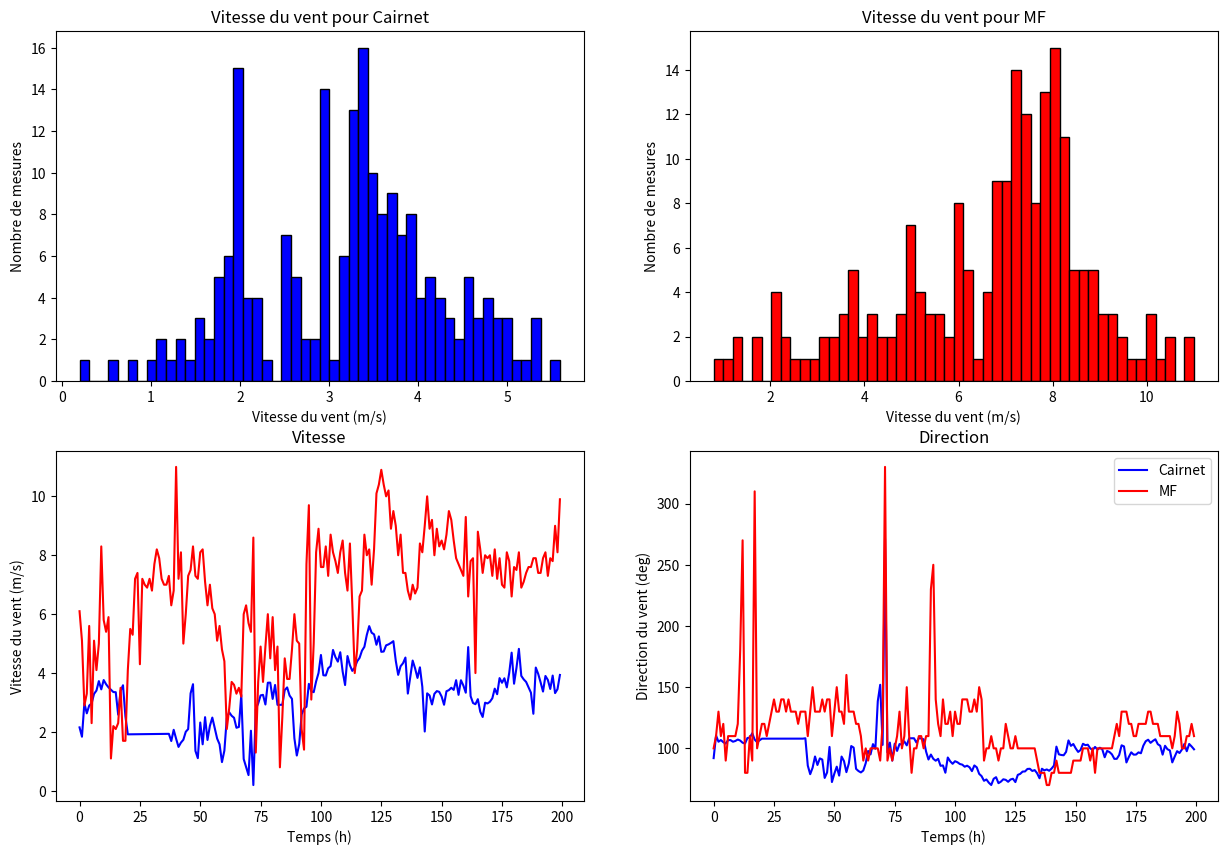

Python code for this plot:
import matplotlib.pyplot as plt
import numpy as np


vent_cairnet = [
    2.156, 1.840, 2.980, 2.633, 2.897, 2.972, 3.293, 3.406, 3.727, 3.447, 3.763, 3.620, 3.514, 
    3.435, 3.356, 3.350, 2.587, 3.399, 3.587, 2.529, 1.920, 1.921, 1.922, 1.923, 1.924, 1.925, 
    1.926, 1.927, 1.928, 1.929, 1.930, 1.931, 1.932, 1.933, 1.934, 1.935, 1.936, 1.937, 1.693, 
    2.074, 1.772, 1.493, 1.639, 1.736, 2.007, 2.098, 3.311, 3.622, 1.359, 1.111, 2.321, 1.582, 
    2.503, 1.729, 2.208, 2.489, 2.129, 1.776, 1.583, 0.977, 1.368, 2.473, 2.670, 2.551, 2.483, 
    2.143, 2.170, 3.261, 1.082, 0.814, 0.536, 2.043, 0.198, 2.774, 2.968, 3.242, 3.261, 2.933, 
    3.672, 3.676, 3.123, 3.596, 2.921, 2.922, 2.923, 3.423, 3.513, 3.237, 3.124, 1.787, 1.200, 
    1.589, 2.592, 2.798, 2.856, 3.635, 3.384, 3.351, 3.717, 4.003, 4.614, 3.926, 3.918, 4.163, 
    4.236, 4.785, 4.544, 4.388, 4.708, 4.050, 3.594, 4.579, 4.266, 4.074, 4.186, 4.399, 4.515, 
    4.761, 4.892, 5.295, 5.594, 5.370, 5.315, 4.961, 5.246, 4.721, 4.732, 4.942, 4.974, 5.024, 
    5.083, 4.418, 3.939, 4.233, 4.334, 4.527, 3.304, 3.866, 4.425, 4.160, 3.835, 4.196, 3.531, 
    2.016, 3.312, 3.241, 2.935, 3.295, 3.388, 3.363, 3.203, 2.924, 3.383, 3.421, 3.501, 3.429, 
    3.759, 3.261, 3.757, 3.578, 3.333, 4.883, 3.217, 2.984, 2.943, 3.114, 2.687, 2.510, 2.994, 
    2.968, 3.026, 3.144, 3.471, 3.282, 3.829, 3.671, 3.823, 3.514, 4.007, 4.693, 3.639, 4.177, 
    4.822, 3.905, 3.786, 3.699, 3.517, 3.333, 2.618, 4.188, 3.973, 3.684, 3.372, 3.902, 3.767, 
    3.460, 3.915, 3.320, 3.454, 3.936, 3.664, 3.377, 0.209, 0.210, 0.211, 0.212, 0.573, 0.863, 
    0.620, 0.561, 0.462, 0.463, 0.464, 0.465, 0.377, 0.585, 0.564, 0.565, 0.566, 0.567, 0.568, 
    0.569, 0.570, 0.611, 0.552, 0.553, 0.289, 0.290, 0.291, 0.255, 0.237, 0.207, 0.224, 0.221, 
    0.170, 0.176, 0.210, 0.225, 0.217, 0.196, 0.187, 0.189, 0.180, 0.323, 0.221, 0.262, 0.139, 
    0.137, 0.464, 0.926, 0.573, 0.255, 0.598, 0.329, 0.319, 0.281, 0.217, 0.187, 0.168, 0.204, 
    0.187, 0.224, 0.179, 0.160, 0.198, 0.179, 0.198, 0.319, 0.353, 0.365, 0.149, 0.100, 0.207, 
    0.682, 0.577, 0.477, 0.497, 0.517, 0.221, 0.148, 0.306, 0.457, 0.453, 0.414, 0.221, 0.240, 
    0.570, 0.427, 0.226, 0.158, 0.210, 0.163, 0.152, 0.156, 0.208, 0.203, 0.272, 0.337, 0.298, 
    0.318, 0.343, 0.253, 0.365, 0.282, 0.284, 0.157, 0.171, 0.216, 0.178, 0.206, 0.207, 0.212, 
    0.198, 0.182, 0.314, 0.274, 0.241, 0.294, 0.281, 0.244, 0.327, 0.341, 0.360, 0.385, 0.390, 
    0.332, 0.309, 0.377, 0.282, 0.246, 0.218, 0.221, 0.192, 0.194, 0.176, 0.189, 0.191, 0.175, 
    0.133, 0.138, 0.133, 0.129, 0.099, 0.168, 0.184, 0.352, 0.410, 0.159, 0.352, 0.179, 0.135, 
    0.155, 0.165, 0.158, 0.239, 0.105, 0.110, 0.108, 0.099, 0.201, 0.101, 0.111, 0.146, 0.139, 
    0.154, 0.172, 0.071, 0.096, 0.136, 0.282, 0.295, 0.293, 0.317, 0.258, 0.314, 0.314, 0.313, 
    0.263, 0.197, 0.127, 0.099, 0.068, 0.075, 0.099
]

vent_MF = numbers = [
    6.1, 5.1, 2.9, 3.3, 5.6, 2.3, 5.1, 4.1, 5.0, 8.3, 5.8, 5.4, 5.9, 1.1, 2.2, 
    2.1, 2.3, 3.5, 1.7, 1.7, 4.1, 5.5, 5.3, 7.2, 7.4, 4.3, 7.2, 7.0, 6.9, 7.2, 
    6.8, 7.7, 8.2, 7.9, 7.2, 7.0, 7.0, 7.3, 6.3, 6.8, 11.0, 7.2, 8.1, 5.0, 6.0, 
    7.3, 7.5, 8.3, 7.3, 7.2, 8.1, 8.2, 7.1, 6.3, 7.0, 6.2, 6.0, 5.1, 5.6, 4.8, 
    4.4, 2.1, 2.8, 3.7, 3.6, 3.3, 3.5, 3.2, 6.0, 6.3, 5.7, 5.4, 8.6, 1.3, 3.7, 
    4.9, 3.7, 4.9, 6.0, 4.5, 5.9, 4.1, 4.9, 0.8, 2.5, 4.5, 3.8, 3.8, 4.8, 6.0, 
    5.1, 5.0, 2.1, 1.4, 7.7, 9.7, 3.1, 5.0, 8.1, 8.9, 7.6, 7.6, 8.3, 7.3, 8.7, 
    8.1, 7.8, 7.4, 8.1, 8.5, 7.4, 6.8, 8.4, 6.3, 4.0, 4.8, 6.6, 6.8, 8.7, 8.0, 
    8.2, 7.0, 8.2, 10.1, 10.4, 10.9, 10.4, 10.0, 10.2, 8.9, 9.5, 9.0, 8.0, 8.7,
    7.4, 7.4, 6.8, 6.5, 7.0, 6.7, 6.9, 8.4, 8.1, 9.0, 10.0, 8.9, 9.2, 8.0, 
    8.9, 8.3, 8.5, 8.2, 8.7, 9.5, 9.2, 8.5, 7.9, 7.7, 7.5, 7.3, 9.3, 6.6, 
    7.8, 7.9, 4.0, 8.8, 8.2, 7.4, 8.0, 7.9, 8.0, 7.3, 8.2, 7.2, 7.9, 7.0, 
    6.9, 8.1, 7.8, 6.6, 7.6, 7.5, 8.1, 6.9, 7.1, 7.4, 7.6, 7.6, 7.9, 7.9, 
    7.4, 7.4, 7.9, 8.1, 7.3, 7.9, 7.8, 9.0, 8.1, 9.9, 8.9, 8.6, 10.2, 8.6, 
    8.8, 8.4, 9.5, 9.1, 7.6, 8.7, 7.5, 8.3, 10.8, 8.6, 8.0, 9.0, 8.4, 6.9, 
    9.2, 9.3, 9.0, 8.3, 8.8, 8.5, 7.8, 8.1, 7.2, 7.6, 9.0, 8.6, 7.9, 7.9, 
    7.8, 8.0, 7.2, 7.7, 8.1, 7.6, 11.4, 10.1, 9.7, 9.7, 9.7, 9.4, 9.5, 10.4, 
    10.5, 8.4, 9.2, 8.0, 8.0, 8.3, 9.2, 11.2, 10.5, 9.7, 9.2, 9.4, 9.1, 9.7, 
    8.7, 9.1, 8.3, 8.4, 7.9, 8.1, 8.0, 6.9, 6.3, 6.3, 6.7, 11.2, 7.6, 8.5, 
    10.6, 9.3, 8.4, 7.5, 7.8, 7.4, 5.6, 7.7, 7.8, 8.3, 8.3, 8.0, 7.0, 6.8, 
    6.4, 6.7, 4.3, 7.1, 8.2, 4.2, 4.5, 3.4, 4.4, 5.6, 5.6, 5.2, 5.0, 5.3, 
    5.1, 5.8, 6.2, 7.0, 6.2, 6.3, 7.5, 6.0, 7.0, 7.3, 8.2, 8.4, 8.4, 7.3, 
    8.0, 7.6, 6.4, 6.9, 6.3, 6.5, 5.5, 6.5, 6.5, 6.2, 5.7, 6.5, 6.0, 6.8, 
    5.9, 7.0, 6.7, 6.6, 7.0, 8.2, 7.3, 7.4, 8.3, 8.0, 8.0, 8.0, 8.3, 7.3, 
    6.5, 6.5, 7.2, 7.3, 6.5, 6.9, 6.5, 6.5, 6.9, 6.7, 7.9, 7.5, 7.7, 7.6, 
    6.9, 6.6, 7.3, 5.8, 6.3, 5.1, 5.5, 5.1, 4.1, 4.3, 4.5, 3.9, 3.5, 3.0, 
    6.6, 0.8, 3.3, 1.2, 2.8, 2.8, 2.8, 2.9, 3.1, 1.5, 1.5, 1.9, 3.6, 1.6, 
    2.1, 1.8, 2.7, 0.8, 1.3, 1.0, 2.7, 3.4, 4.9, 5.0, 6.3, 6.6, 6.9, 5.8, 
    5.8, 4.4, 2.8, 1.2, 2.6, 1.9, 2.4, 1.2
]


d_vent_MF =[
    100, 110, 130, 110, 120, 90, 110, 110, 110, 110, 120, 180, 270, 80, 80, 110, 90, 310, 100,
    110, 120, 120, 110, 120, 130, 140, 130, 130, 140, 140, 130, 140, 130, 130, 130, 120, 130, 130, 130, 110, 130, 150,
    130, 130, 130, 140, 130, 140, 140, 110, 130, 150, 130, 130, 120, 160, 130, 130, 130, 120, 120, 110, 90, 100, 90, 100, 100, 100, 100, 90, 120, 330, 90, 100, 90,
    100, 110, 130, 100, 110, 150, 110, 80, 100, 100, 110, 110, 100, 110, 110, 230, 250, 140, 120, 110, 140, 120, 120, 130, 110, 130, 120, 120, 140, 140, 140, 130, 130,
    140, 130, 150, 140, 90, 100, 100, 110, 100, 100, 90, 100, 100, 120, 110, 100, 100, 110, 100, 100, 100, 100, 100, 100, 100, 100, 90, 80, 80, 80, 70, 70, 80, 80, 90, 80, 80, 80,
    80, 80, 80, 90, 90, 90, 90, 100, 100, 100, 90, 100, 80, 100, 100, 100, 100, 100, 100, 100, 110, 120, 110, 130, 130, 130, 120, 120, 110, 110, 120, 120, 120,
    120, 130, 130, 120, 120, 120, 110, 110, 110, 110, 110, 100, 110, 130, 120, 100, 100, 110, 110, 120, 110, 110, 130, 120, 140, 130, 120, 120, 130, 130, 120, 130, 120,
    110, 120, 120, 110, 120, 120, 130, 130, 120, 120, 110, 110, 120, 120, 100, 100, 100, 100, 100, 90, 70, 80, 80, 60, 80, 100, 100, 100, 100, 100, 100, 100, 100, 100, 110, 110, 110,
    100, 100, 100, 100, 100, 100, 100, 100, 100, 100, 100, 110, 110, 100, 110, 110, 100, 120, 120, 100, 110, 110, 90, 90, 110, 120, 100, 110, 110, 120, 100, 100, 110, 110, 110, 110, 110,
    110, 100, 70, 80, 80, 180, 110, 120, 100, 100, 100, 100, 90, 80, 80, 80, 80, 90, 80, 90, 80, 70, 90, 90, 100, 100, 110, 110, 110, 120, 120, 120, 120, 140, 130, 130, 120, 130, 120,
    130, 120, 120, 120, 120, 110, 110, 110, 110, 120, 110, 130, 120, 120, 120, 120, 130, 120, 120, 130, 130, 130, 120, 110, 110, 120, 110, 110, 120, 120, 120, 110, 120, 120, 120, 120, 110,
    110, 120, 110, 110, 110, 100, 120, 110, 50, 90, 150, 110, 40, 90, 40, 60, 50, 40, 350, 350, 60, 30, 310, 280, 290, 250, 270, 250, 20, 0, 190, 160, 150, 160, 170, 170, 170, 170, 170, 200,
    230, 290, 30, 290, 290
]


d_vent_cairnet = [
    92.005, 110.467, 105.403, 106.806, 105.027, 103.907, 106.765, 106.727, 
    105.409, 106.029, 107.199, 106.372, 104.602, 103.932, 108.452, 108.769, 
    112.363, 107.171, 105.019, 106.566, 107.917, 107.918, 107.919, 107.920, 
    107.921, 107.922, 107.923, 107.924, 107.925, 107.926, 107.927, 107.928, 
    107.929, 107.930, 107.931, 107.932, 107.933, 107.934, 108.239, 85.916, 
    78.899, 84.193, 93.348, 86.405, 91.800, 90.842, 75.824, 80.322, 101.151, 
    72.462, 79.316, 85.034, 77.712, 93.294, 89.578, 80.550, 87.624, 101.872, 
    100.625, 83.261, 81.466, 80.321, 81.908, 87.901, 97.826, 95.077, 103.457, 
    99.652, 138.552, 151.938, 102.815, 271.250, 96.771, 104.729, 89.992, 
    103.771, 97.901, 103.498, 103.090, 105.680, 102.427, 108.241, 108.242, 
    108.243, 104.755, 108.338, 108.096, 107.383, 97.395, 90.890, 94.935, 
    91.428, 89.901, 91.444, 85.727, 86.039, 80.082, 92.513, 89.421, 87.378, 
    89.482, 88.638, 87.201, 86.686, 84.992, 85.821, 84.556, 81.387, 86.040, 
    84.490, 79.161, 77.298, 73.486, 74.588, 71.920, 70.054, 75.126, 76.442, 
    71.548, 72.801, 74.713, 74.257, 72.678, 74.574, 75.137, 72.436, 78.321, 
    79.135, 81.008, 81.137, 83.166, 83.308, 81.531, 82.225, 79.668, 75.558, 
    83.327, 81.992, 82.778, 81.678, 83.472, 85.980, 101.412, 95.118, 94.580, 
    94.354, 97.102, 106.475, 102.024, 103.552, 99.983, 97.072, 98.621, 103.722, 
    102.611, 102.976, 100.029, 98.643, 101.171, 99.017, 100.496, 99.224, 
    92.734, 97.893, 96.980, 95.073, 91.397, 91.431, 94.524, 102.483, 101.585, 
    88.480, 92.976, 96.753, 94.852, 94.933, 96.703, 95.998, 102.193, 105.823, 
    107.054, 104.495, 106.130, 107.408, 103.398, 102.104, 94.853, 102.097, 
    99.282, 98.282, 88.534, 93.242, 97.708, 96.192, 99.079, 103.585, 97.663, 
    103.596, 101.544, 99.218, 98.559, 322.146, 322.147, 322.148, 322.149, 
    345.258, 36.091, 59.085, 67.754, 109.963, 109.964, 109.965, 109.966, 
    12.525, 316.480, 303.616, 303.617, 303.618, 303.619, 303.620, 303.621, 
    303.622, 300.132, 308.508, 308.509, 47.136, 47.137, 47.138, 49.545, 
    81.742, 99.084, 96.276, 47.930, 92.353, 78.986, 115.520, 112.985, 
    86.924, 92.556, 100.684, 90.614, 107.933, 43.961, 109.702, 68.010, 
    88.790, 103.851, 42.872, 25.832, 23.826, 84.129, 29.254, 46.306, 
    55.544, 53.942, 83.452, 94.203, 109.293, 83.449, 86.514, 98.532, 
    110.328, 95.270, 87.431, 147.103, 69.865, 36.063, 41.819, 170.469, 
    103.716, 83.663, 58.640, 18.373, 22.555, 22.303, 24.924, 26.148, 
    55.673, 120.570, 34.823, 25.761, 28.186, 39.709, 52.417, 56.316, 
    36.752, 32.514, 64.100, 97.576, 129.813, 110.480, 107.659, 97.915, 
    88.472, 97.860, 91.576, 91.081, 85.167, 69.557, 54.169, 68.386, 
    52.048, 58.346, 60.496, 82.584, 108.162, 78.039, 102.652, 98.508, 
    88.613, 82.611, 93.233, 98.391, 74.079, 62.298, 72.962, 62.173, 
    74.536, 75.522, 78.689, 70.191, 81.557, 94.322, 54.095, 55.509, 
    47.102, 52.754, 71.966, 63.839, 88.640, 75.133, 91.957, 92.752, 
    112.357, 104.618, 91.419, 77.613, 102.771, 100.020, 120.292, 94.784, 
    100.637, 33.041, 61.824, 24.054, 27.139, 107.195, 156.075, 40.835, 
    103.851, 70.153, 53.116, 43.076, 33.458, 137.391, 129.827, 137.347, 
    119.470, 155.760, 133.064, 119.898, 133.534, 134.424, 59.399, 157.339, 
    122.261, 98.126, 87.068, 152.191, 102.569, 117.434, 133.360, 131.846, 
    164.493, 165.433, 171.647, 174.593, 156.669, 134.061, 127.226, 75.091, 
    98.104, 73.826
]

ecart_vent = [abs(vent_MF[i] - vent_cairnet[i]) for i in range(200)]
ecart_d_vent = [abs(d_vent_MF[i] - d_vent_cairnet[i]) for i in range(200)]

print(f'Ecart moyen de vitesse du vent: {np.mean(ecart_vent)} m/s')
print(f'Ecart moyen de direction du vent: {np.mean(ecart_d_vent)} deg')

avg_vent_cairnet = np.mean(vent_cairnet[:200])
avg_vent_MF = np.mean(vent_MF[:200])

avg_d_vent_cairnet = np.mean(d_vent_cairnet[:200])
avg_d_vent_MF = np.mean(d_vent_MF[:200])



print(f'Vitesse moyenne du vent pour Cairnet: {avg_vent_cairnet} m/s')
print(f'Vitesse moyenne du vent pour MF: {avg_vent_MF} m/s')

print(f'Direction moyenne du vent pour Cairnet: {avg_d_vent_cairnet} deg')
print(f'Direction moyenne du vent pour MF: {avg_d_vent_MF} deg')


#subplot 
plt.figure(figsize=(15, 10))
plt.subplot(2, 2, 1)
plt.hist(vent_cairnet[:200], bins=50, color='blue', edgecolor='black')
plt.title('Vitesse du vent pour Cairnet')
plt.xlabel('Vitesse du vent (m/s)')
plt.ylabel('Nombre de mesures')

plt.subplot(2, 2, 2)
plt.hist(vent_MF[:200], bins=50, color='red', edgecolor='black')
plt.title('Vitesse du vent pour MF')
plt.xlabel('Vitesse du vent (m/s)')
plt.ylabel('Nombre de mesures')



plt.subplot(2, 2, 3)
plt.plot(vent_cairnet[:200], color='blue')
plt.plot(vent_MF[:200], color='red')
plt.title('Vitesse')
plt.xlabel('Temps (h)')
plt.ylabel('Vitesse du vent (m/s)')

plt.subplot(2, 2, 4)
plt.plot(d_vent_cairnet[:200], color='blue')
plt.plot(d_vent_MF[:200], color='red')
plt.title('Direction')
plt.xlabel('Temps (h)')
plt.ylabel('Direction du vent (deg)')
plt.legend(['Cairnet', 'MF'])


plt.show()
